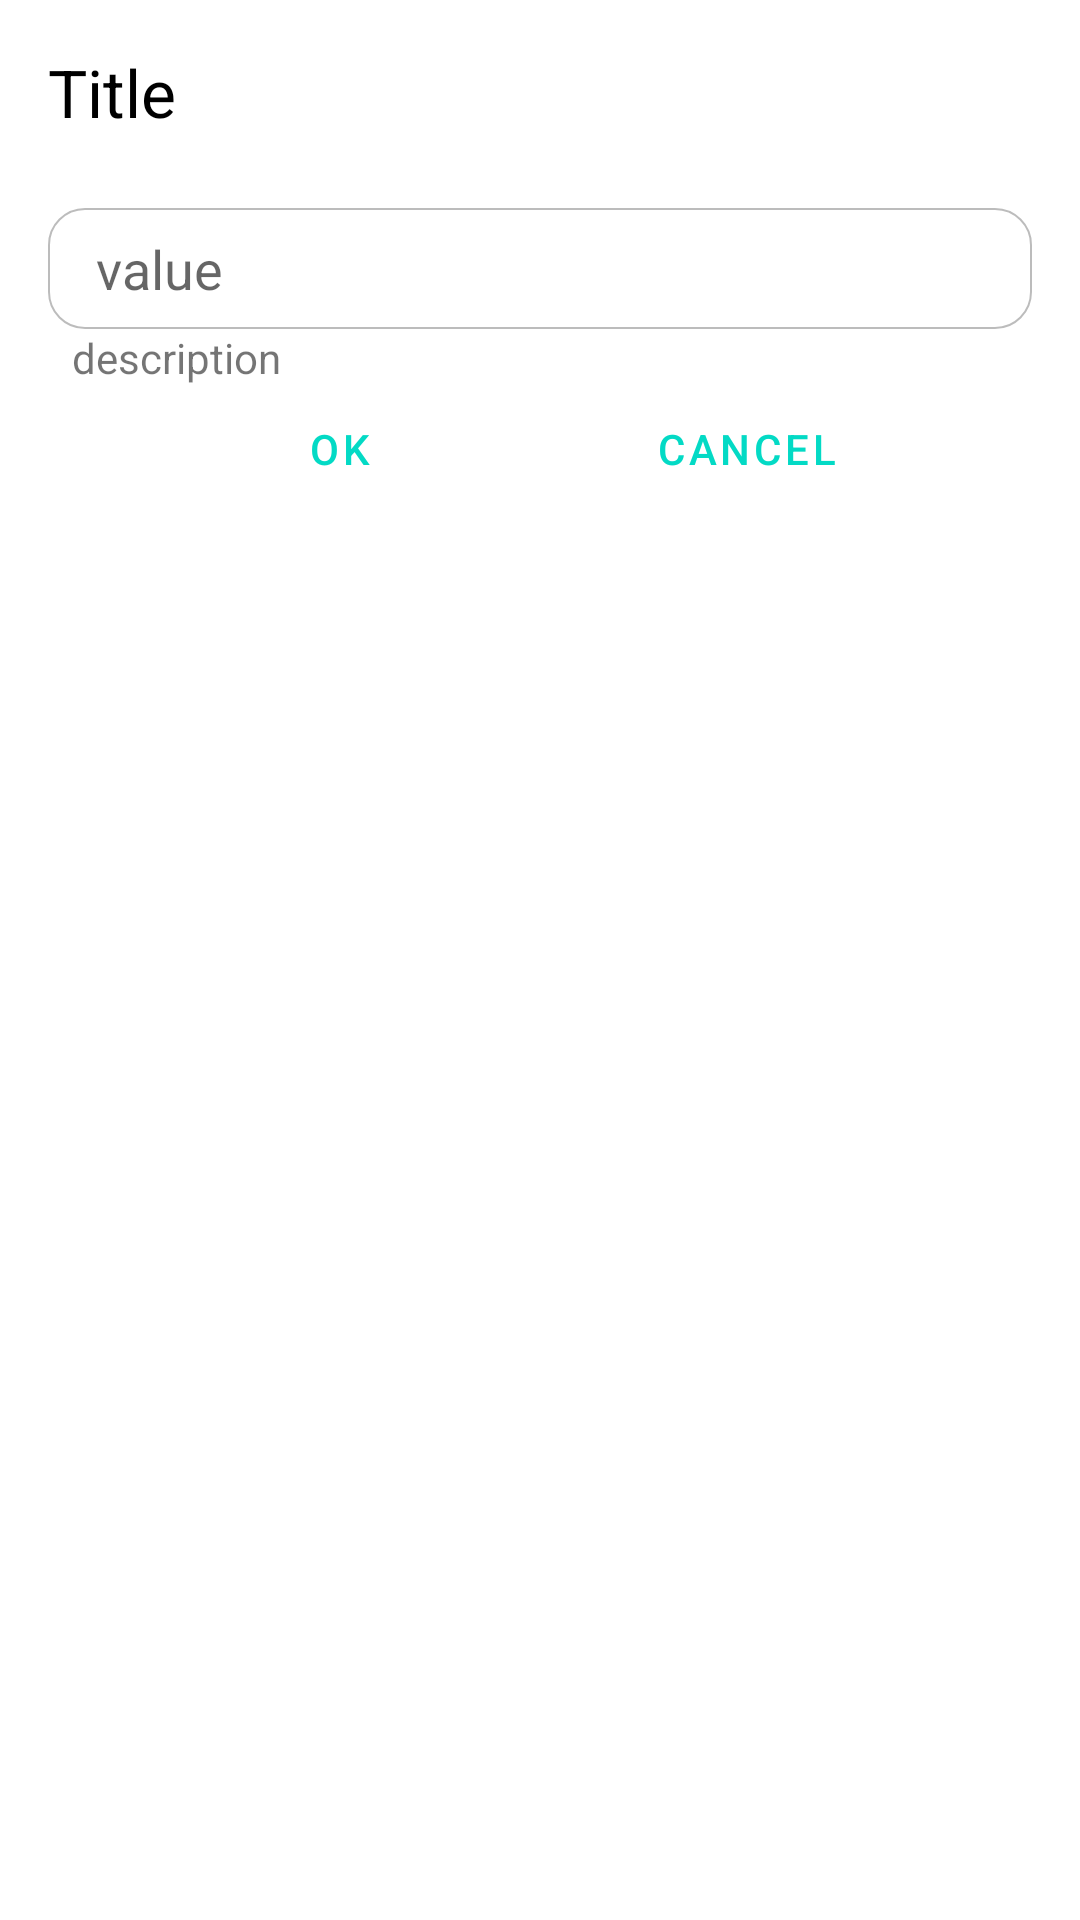

Android layout source for this screen:
<!-- AndroidManifest.xml: application theme Theme.Schedular -->
<!-- res/layout/dialog_input_number.xml -->
<?xml version="1.0" encoding="utf-8"?>
<androidx.constraintlayout.widget.ConstraintLayout
    xmlns:android="http://schemas.android.com/apk/res/android"
    xmlns:app="http://schemas.android.com/apk/res-auto"
    xmlns:tools="http://schemas.android.com/tools"
    android:layout_width="match_parent"
    android:layout_height="wrap_content"
    android:paddingStart="16dp"
    android:paddingTop="16dp"
    android:paddingEnd="16dp"
    android:paddingBottom="8dp">

    <TextView
        android:id="@+id/title"
        android:layout_width="wrap_content"
        android:layout_height="wrap_content"
        android:text="Title"
        android:textColor="@color/black"
        android:textSize="@dimen/text_bigger"
        app:layout_constraintStart_toStartOf="parent"
        app:layout_constraintTop_toTopOf="parent" />

    <EditText
        android:id="@+id/textEdt"
        android:layout_width="0dp"
        android:layout_height="wrap_content"
        android:layout_marginTop="24dp"
        android:background="@drawable/rounded_border"
        android:hint="value"
        android:inputType="numberSigned"
        android:paddingStart="16dp"
        android:paddingTop="8dp"
        android:paddingEnd="16dp"
        android:paddingBottom="8dp"
        app:layout_constraintEnd_toEndOf="parent"
        app:layout_constraintStart_toStartOf="parent"
        app:layout_constraintTop_toBottomOf="@+id/title" />

    <Button
        android:id="@+id/okBtn"
        style="@style/Widget.MaterialComponents.Button.TextButton.Dialog"
        android:layout_width="wrap_content"
        android:layout_height="wrap_content"
        android:layout_marginTop="16dp"
        android:text="Ok"
        app:layout_constraintEnd_toStartOf="@+id/cancelBtn"
        app:layout_constraintStart_toStartOf="parent"
        app:layout_constraintTop_toBottomOf="@+id/textEdt" />

    <Button
        android:id="@+id/cancelBtn"
        style="@style/Widget.MaterialComponents.Button.TextButton.Dialog"
        android:layout_width="wrap_content"
        android:layout_height="wrap_content"
        android:text="Cancel"
        app:layout_constraintEnd_toEndOf="parent"
        app:layout_constraintStart_toEndOf="@+id/okBtn"
        app:layout_constraintTop_toTopOf="@+id/okBtn" />

    <TextView
        android:id="@+id/description"
        android:layout_width="wrap_content"
        android:layout_height="wrap_content"
        android:layout_marginStart="8dp"
        android:text="description"
        app:layout_constraintStart_toStartOf="@+id/textEdt"
        app:layout_constraintTop_toBottomOf="@+id/textEdt" />
</androidx.constraintlayout.widget.ConstraintLayout>
<!-- resources referenced by this layout -->
<resources>
  <color name="black">#FF000000</color>
  <dimen name="text_bigger">22sp</dimen>
  <!-- drawable rounded_border (drawable) -->
  <?xml version="1.0" encoding="utf-8"?>
  <shape xmlns:android="http://schemas.android.com/apk/res/android">
      <solid android:color="@android:color/transparent" />
      <stroke android:width="2px" android:color="#43000000" />
      <corners android:radius="12dp" />
      <padding android:top="4dp" android:right="4dp" android:left="4dp" android:bottom="4dp"/>
  </shape>
  <style name="Theme.Schedular" parent="Theme.MaterialComponents.DayNight.NoActionBar">
          
          <item name="colorPrimary">@color/teal_200</item>
          <item name="colorPrimaryVariant">@color/teal_700</item>
          <item name="colorOnPrimary">@color/white</item>
          
          <item name="colorSecondary">@color/teal_200</item>
          <item name="colorSecondaryVariant">@color/teal_700</item>
          <item name="colorOnSecondary">@color/black</item>
          
          <item name="android:statusBarColor">?attr/colorPrimaryVariant</item>
          
      </style>
  <color name="teal_200">#FF03DAC5</color>
  <color name="teal_700">#FF018786</color>
  <color name="white">#FFFFFFFF</color>
</resources>
